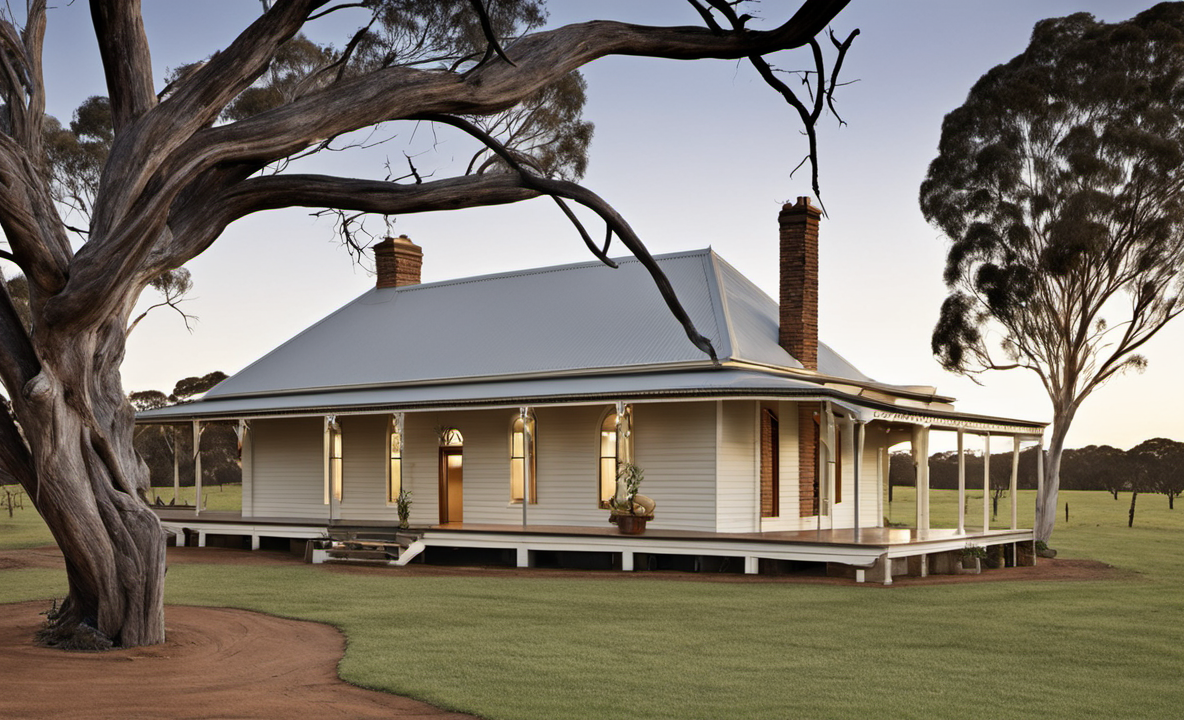
Generation parameters embedded in this image by AUTOMATIC1111 Stable Diffusion web UI or a fork of it (Forge, ...) (PNG 'parameters' text chunk):
Photo of an Australian farmhouse, award winning
Negative prompt: Ugly, blurry
Steps: 20, Sampler: DPM++ 2M Karras, CFG scale: 7, Seed: 4111165261, Size: 1184x720, Model hash: 31e35c80fc, Model: sd_xl_base_1.0, Refiner: sd_xl_refiner_1.0 [7440042bbd], Refiner switch at: 0.8, Version: v1.6.0